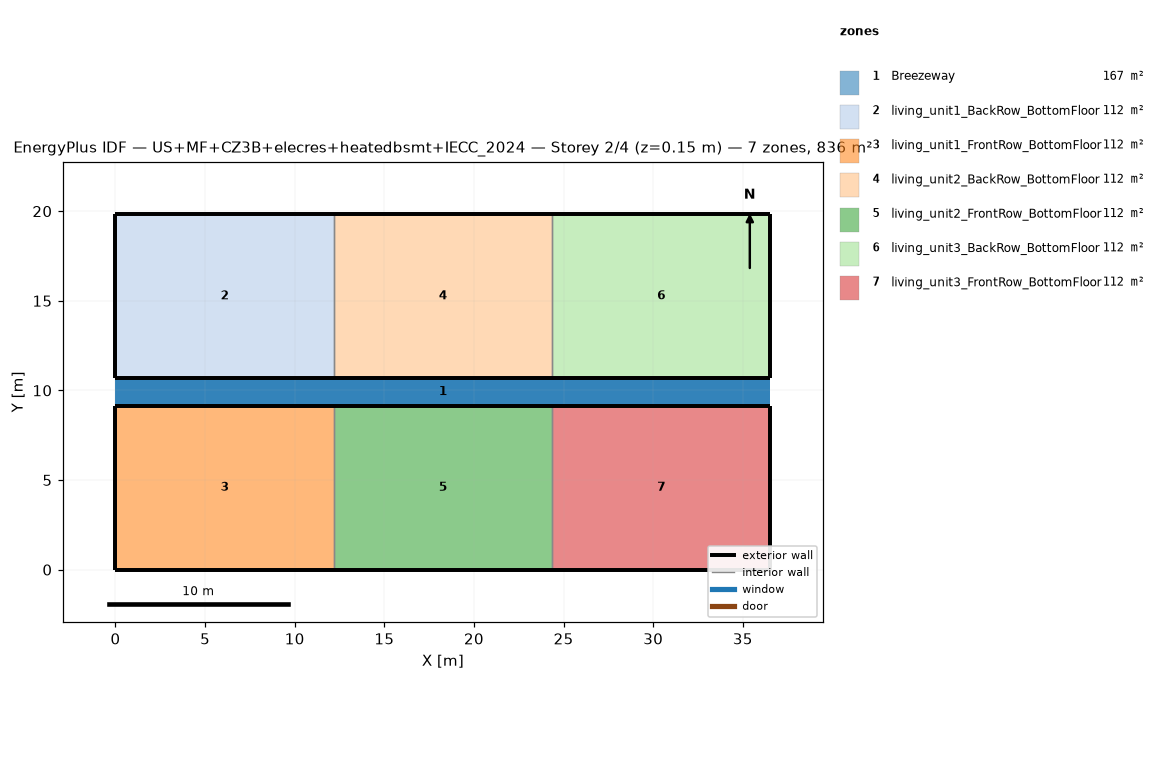
=== STOREY PLAN SPEC (per zone: floor XY polygon, exterior-wall plan segments, windows/doors) ===
zone 1: Breezeway  (167.0 m²)
  floor: (36.54, 9.16) (0.00, 9.16) (0.00, 10.68) (36.54, 10.68)
  floor: (36.54, 9.16) (0.00, 9.16) (0.00, 10.68) (36.54, 10.68)
  floor: (36.54, 9.16) (0.00, 9.16) (0.00, 10.68) (36.54, 10.68)
zone 2: living_unit1_BackRow_BottomFloor  (111.5 m²)
  floor: (12.18, 10.68) (0.00, 10.68) (0.00, 19.84) (12.18, 19.84)
  exterior wall: (0.00, 10.68) – (12.18, 10.68)  [12.2 m]
  exterior wall: (12.18, 19.84) – (0.00, 19.84)  [12.2 m]
  exterior wall: (0.00, 19.84) – (0.00, 10.68)  [9.2 m]
  interior walls: 1
zone 3: living_unit1_FrontRow_BottomFloor  (111.5 m²)
  floor: (12.18, 0.00) (0.00, 0.00) (0.00, 9.16) (12.18, 9.16)
  exterior wall: (0.00, 0.00) – (12.18, 0.00)  [12.2 m]
  exterior wall: (12.18, 9.16) – (0.00, 9.16)  [12.2 m]
  exterior wall: (0.00, 9.16) – (0.00, 0.00)  [9.2 m]
  interior walls: 1
zone 4: living_unit2_BackRow_BottomFloor  (111.5 m²)
  floor: (24.36, 10.68) (12.18, 10.68) (12.18, 19.84) (24.36, 19.84)
  exterior wall: (12.18, 10.68) – (24.36, 10.68)  [12.2 m]
  exterior wall: (24.36, 19.84) – (12.18, 19.84)  [12.2 m]
  interior walls: 2
zone 5: living_unit2_FrontRow_BottomFloor  (111.5 m²)
  floor: (24.36, 0.00) (12.18, 0.00) (12.18, 9.16) (24.36, 9.16)
  exterior wall: (12.18, 0.00) – (24.36, 0.00)  [12.2 m]
  exterior wall: (24.36, 9.16) – (12.18, 9.16)  [12.2 m]
  interior walls: 2
zone 6: living_unit3_BackRow_BottomFloor  (111.5 m²)
  floor: (36.54, 10.68) (24.36, 10.68) (24.36, 19.84) (36.54, 19.84)
  exterior wall: (24.36, 10.68) – (36.54, 10.68)  [12.2 m]
  exterior wall: (36.54, 10.68) – (36.54, 19.84)  [9.2 m]
  exterior wall: (36.54, 19.84) – (24.36, 19.84)  [12.2 m]
  interior walls: 1
zone 7: living_unit3_FrontRow_BottomFloor  (111.5 m²)
  floor: (36.54, 0.00) (24.36, 0.00) (24.36, 9.16) (36.54, 9.16)
  exterior wall: (24.36, 0.00) – (36.54, 0.00)  [12.2 m]
  exterior wall: (36.54, 0.00) – (36.54, 9.16)  [9.2 m]
  exterior wall: (36.54, 9.16) – (24.36, 9.16)  [12.2 m]
  interior walls: 1

=== DERIVED (storey summary) ===
Building: US+MF+CZ3B+elecres+heatedbsmt+IECC_2024
Storey: 2 of 4  (floor level z = 0.15 m)
Storey gross floor area: 836.2 m²
Zones on this storey: 7
  - Breezeway: floor 167.0 m²
  - living_unit1_BackRow_BottomFloor: floor 111.5 m²; exterior wall 33.5 m (86.9 m²); WWR 0.0%
  - living_unit1_FrontRow_BottomFloor: floor 111.5 m²; exterior wall 33.5 m (86.9 m²); WWR 0.0%
  - living_unit2_BackRow_BottomFloor: floor 111.5 m²; exterior wall 24.4 m (63.1 m²); WWR 0.0%
  - living_unit2_FrontRow_BottomFloor: floor 111.5 m²; exterior wall 24.4 m (63.1 m²); WWR 0.0%
  - living_unit3_BackRow_BottomFloor: floor 111.5 m²; exterior wall 33.5 m (86.9 m²); WWR 0.0%
  - living_unit3_FrontRow_BottomFloor: floor 111.5 m²; exterior wall 33.5 m (86.9 m²); WWR 0.0%
Zone adjacency (shared interzone walls):
  - living_unit1_BackRow_BottomFloor ↔ living_unit2_BackRow_BottomFloor
  - living_unit1_FrontRow_BottomFloor ↔ living_unit2_FrontRow_BottomFloor
  - living_unit2_BackRow_BottomFloor ↔ living_unit3_BackRow_BottomFloor
  - living_unit2_FrontRow_BottomFloor ↔ living_unit3_FrontRow_BottomFloor